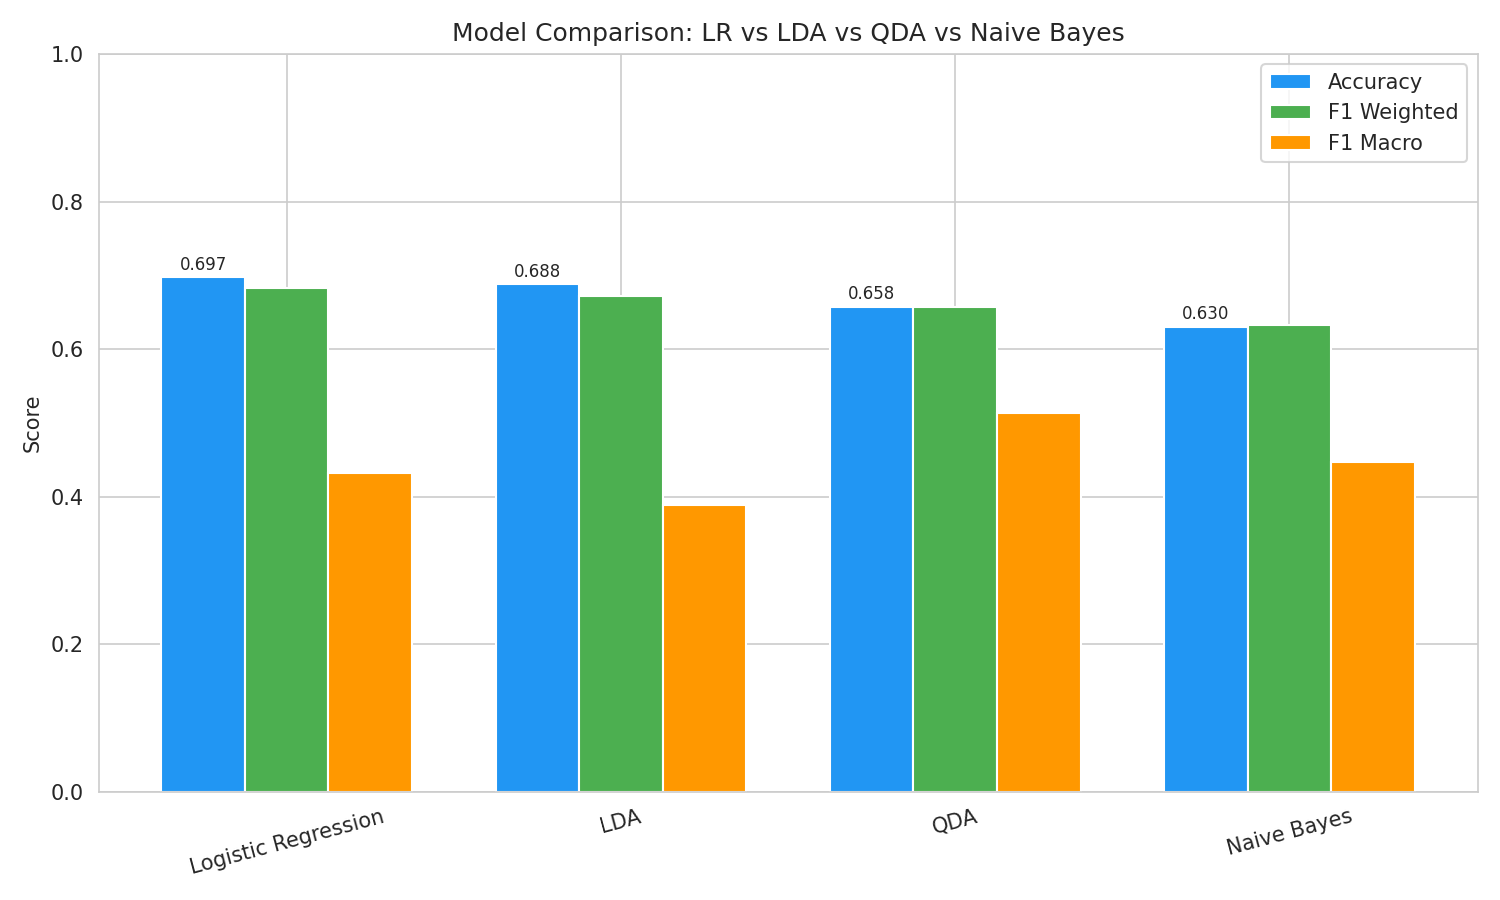

Values plotted in this chart, from the file beside it:
Model, Accuracy, F1_Weighted, F1_Macro
Logistic Regression, 0.6971, 0.6827, 0.432
LDA, 0.6879, 0.672, 0.3887
QDA, 0.6576, 0.6573, 0.5137
Naive Bayes, 0.6303, 0.6327, 0.4475
